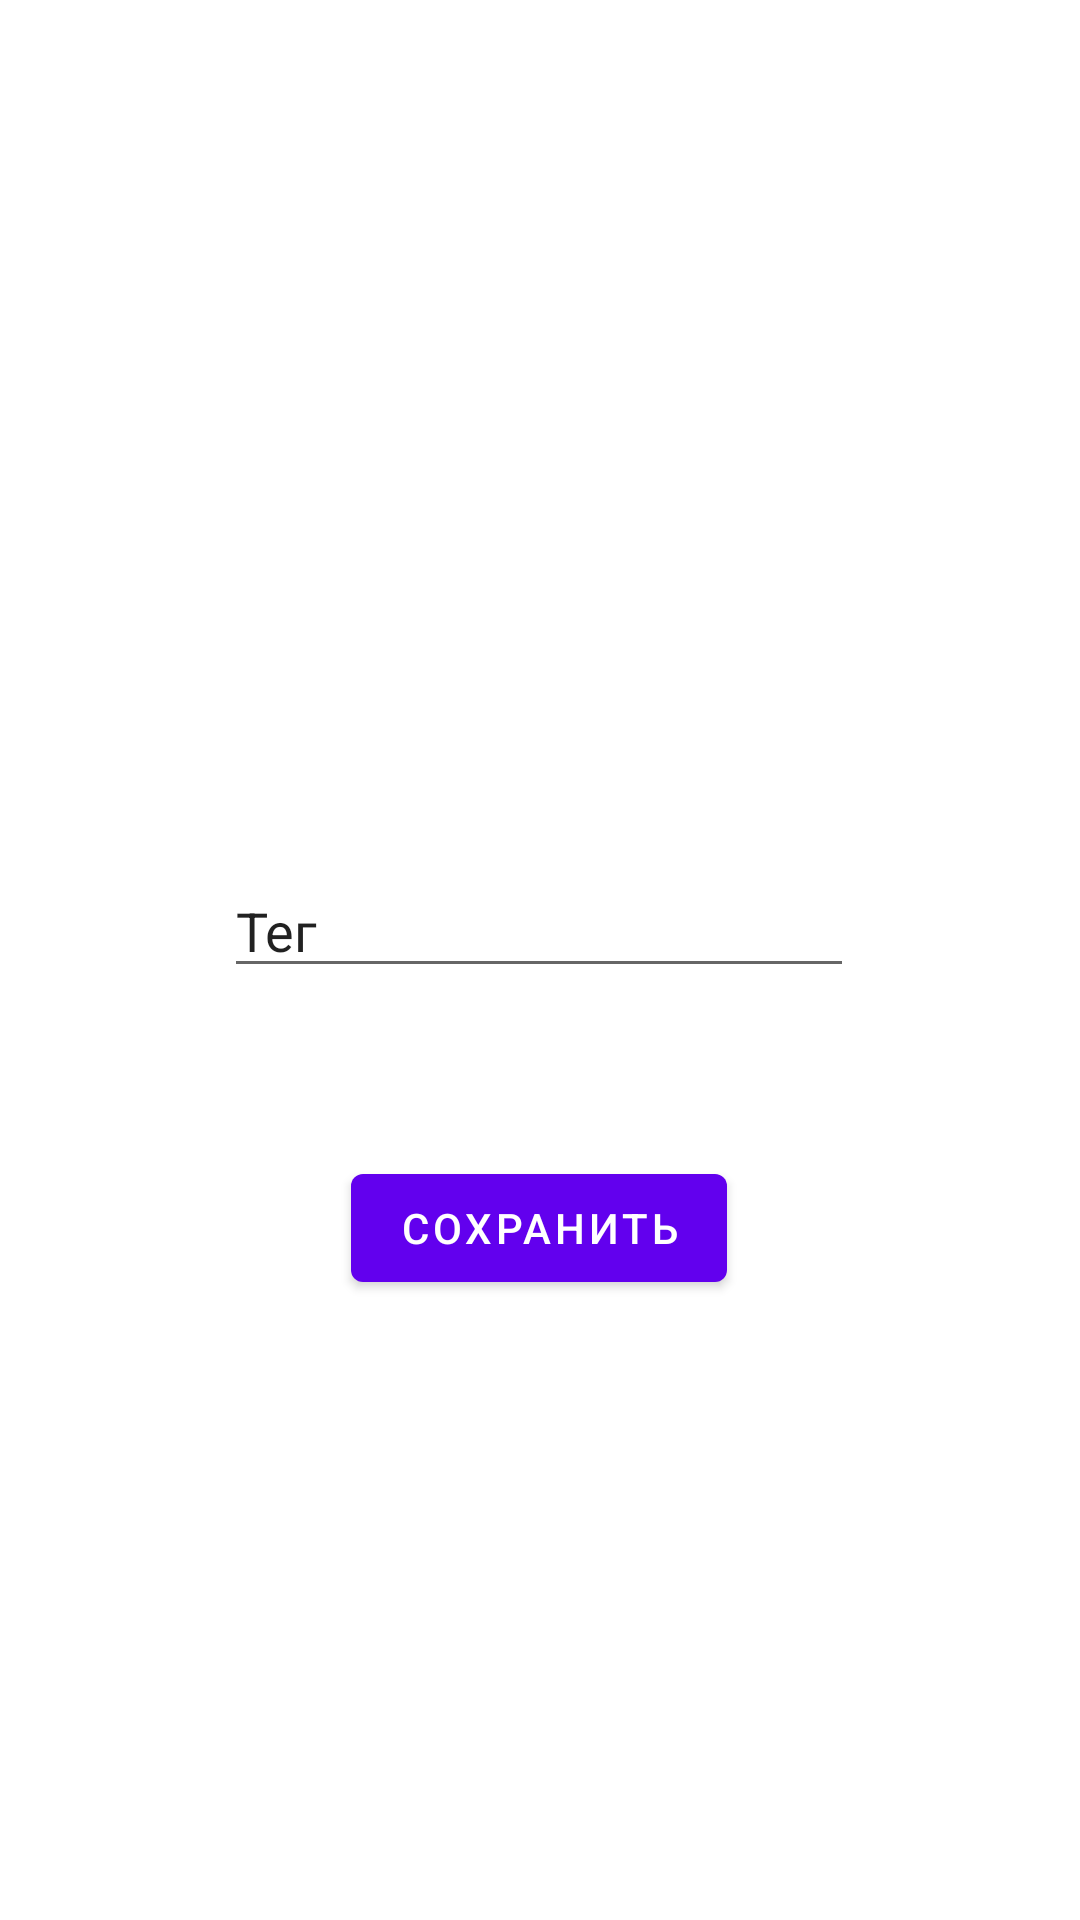

Produce the Android XML layout that renders to this screen, including the resource entries it uses.
<!-- AndroidManifest.xml: application theme Theme.Todo -->
<!-- res/layout/activity_pref.xml -->
<?xml version="1.0" encoding="utf-8"?>
<androidx.constraintlayout.widget.ConstraintLayout xmlns:android="http://schemas.android.com/apk/res/android"
    xmlns:app="http://schemas.android.com/apk/res-auto"
    xmlns:tools="http://schemas.android.com/tools"
    android:layout_width="match_parent"
    android:layout_height="match_parent">

    <EditText
        android:id="@+id/editTextTag"
        android:layout_width="wrap_content"
        android:layout_height="wrap_content"
        android:layout_marginTop="288dp"
        android:ems="10"
        android:inputType="textPersonName"
        android:text="Тег"
        app:layout_constraintEnd_toEndOf="parent"
        app:layout_constraintHorizontal_bias="0.497"
        app:layout_constraintStart_toStartOf="parent"
        app:layout_constraintTop_toTopOf="parent" />

    <Button
        android:id="@+id/button"
        android:layout_width="wrap_content"
        android:layout_height="wrap_content"
        android:layout_marginTop="56dp"
        android:onClick="onClickSave"
        android:text="Сохранить"
        app:layout_constraintEnd_toEndOf="parent"
        app:layout_constraintHorizontal_bias="0.498"
        app:layout_constraintStart_toStartOf="parent"
        app:layout_constraintTop_toBottomOf="@+id/editTextTag" />
</androidx.constraintlayout.widget.ConstraintLayout>
<!-- resources referenced by this layout -->
<resources>
  <style name="Theme.Todo" parent="Theme.MaterialComponents.DayNight.DarkActionBar">
          
          <item name="colorPrimary">@color/purple_500</item>
          <item name="colorPrimaryVariant">@color/purple_700</item>
          <item name="colorOnPrimary">@color/white</item>
          
          <item name="colorSecondary">@color/teal_200</item>
          <item name="colorSecondaryVariant">@color/teal_700</item>
          <item name="colorOnSecondary">@color/black</item>
          
          <item name="android:statusBarColor" tools:targetApi="l">?attr/colorPrimaryVariant</item>
  
      </style>
  <!-- not gathered from this repository: default colours our renderer supplied (Android Studio template values) -->
  <color name="purple_500">#FF6200EE</color>
  <color name="purple_700">#FF3700B3</color>
  <color name="teal_200">#FF03DAC5</color>
  <color name="teal_700">#FF018786</color>
  <color name="black">#FF000000</color>
  <color name="white">#FFFFFFFF</color>
</resources>
